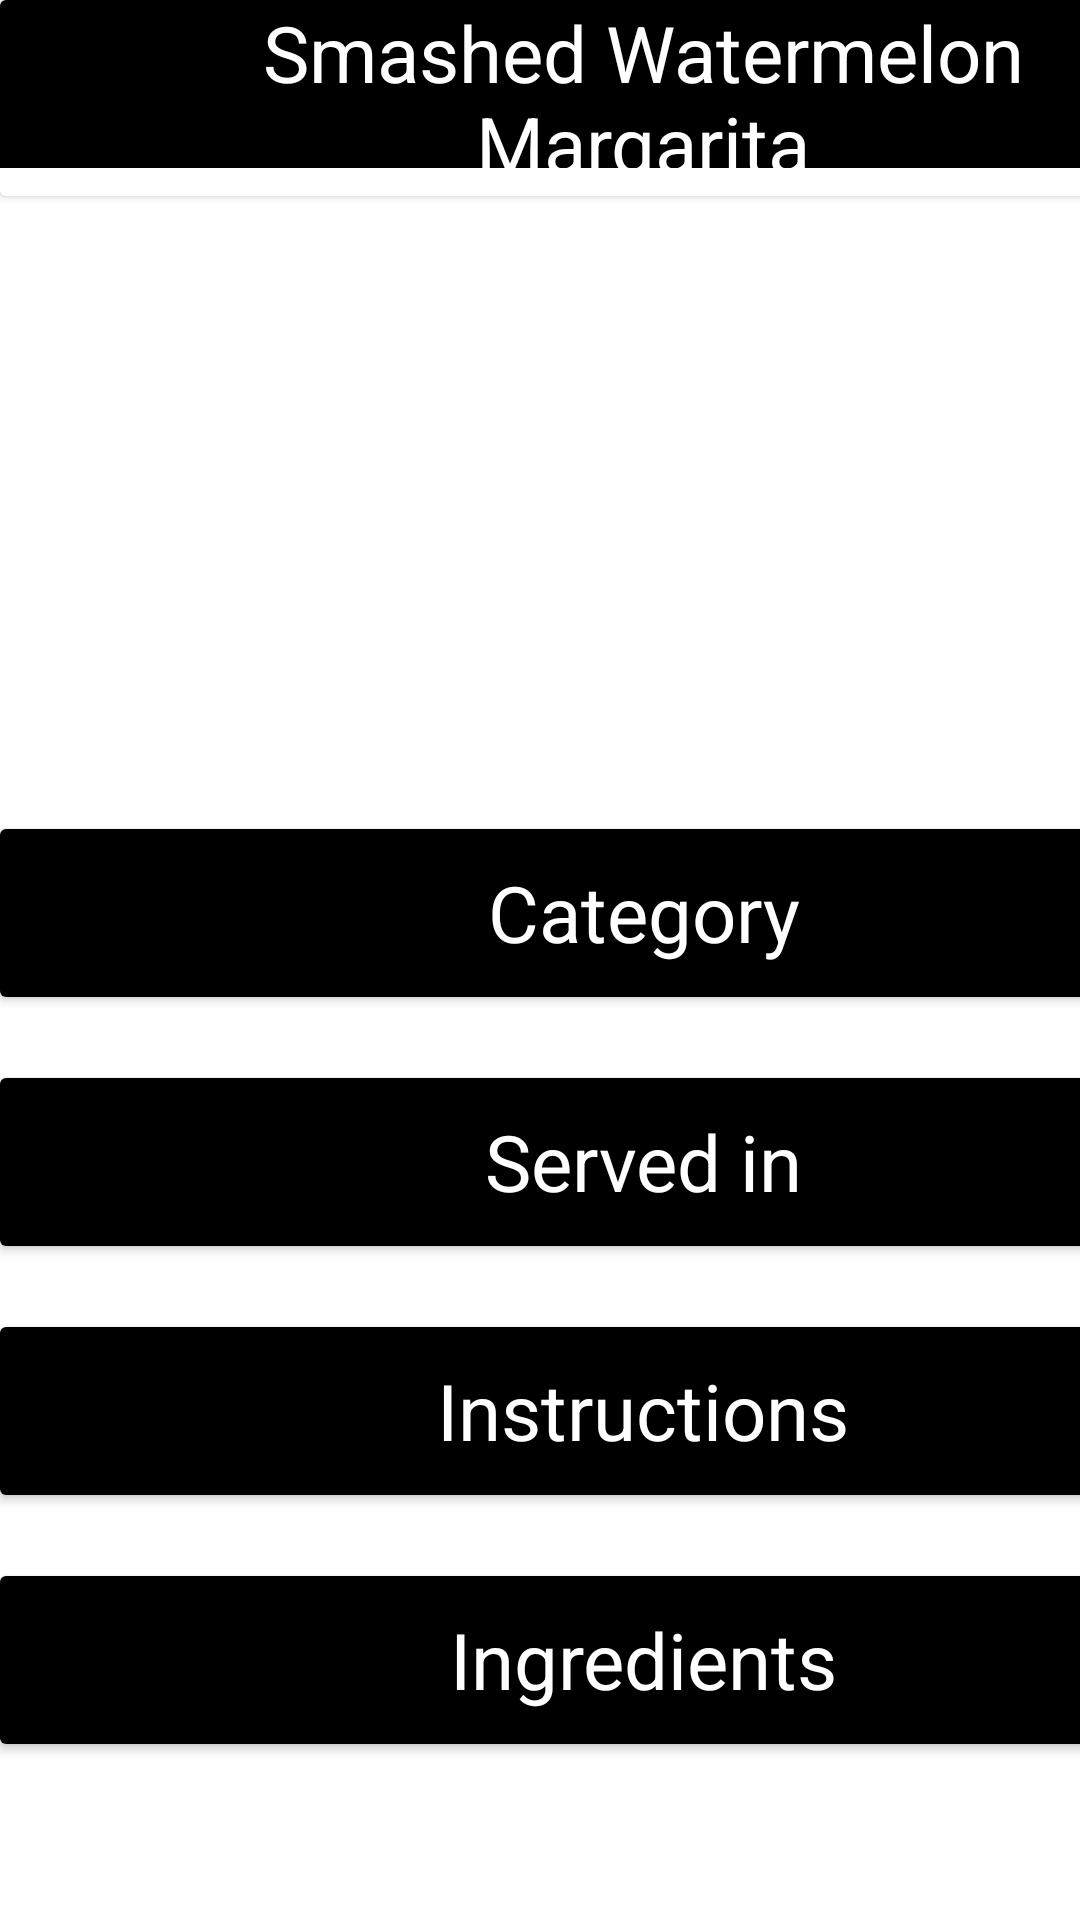

The Android layout XML behind this screen, and the referenced resources:
<!-- AndroidManifest.xml: application theme Theme.MyApplication3 -->
<!-- res/layout/activity_test.xml -->
<?xml version="1.0" encoding="utf-8"?>
<ScrollView xmlns:android="http://schemas.android.com/apk/res/android"
    xmlns:app="http://schemas.android.com/apk/res-auto"
    xmlns:tools="http://schemas.android.com/tools"
    android:layout_width="match_parent"
    android:layout_height="match_parent">

    <androidx.constraintlayout.widget.ConstraintLayout
        android:layout_width="match_parent"
        android:layout_height="match_parent">

        <LinearLayout
            android:layout_width="409dp"
            android:layout_height="wrap_content"
            android:orientation="vertical"
            app:layout_constraintBottom_toBottomOf="parent"
            app:layout_constraintStart_toStartOf="parent">

            <androidx.cardview.widget.CardView
                android:layout_width="match_parent"
                android:layout_height="wrap_content"
                >

                <androidx.appcompat.widget.Toolbar
                    android:id="@+id/toolbar1"
                    android:layout_width="match_parent"
                    android:layout_height="wrap_content"
                    android:background="?attr/colorPrimary"
                    android:minHeight="?attr/actionBarSize"
                    android:theme="?attr/actionBarTheme" />

                <TextView
                    android:id="@+id/textView1"
                    android:layout_width="match_parent"
                    android:layout_height="match_parent"
                    android:layout_marginStart="20dp"
                    android:gravity="center"
                    android:text="Smashed Watermelon
                Margarita"
                    android:textColor="@color/white"
                    android:textSize="26sp" />
            </androidx.cardview.widget.CardView>

            <ImageView
                android:id="@+id/imageView"
                android:layout_width="match_parent"
                android:layout_height="211dp"
                tools:srcCompat="@tools:sample/backgrounds/scenic" />

            <androidx.cardview.widget.CardView
                android:layout_width="match_parent"
                android:layout_height="wrap_content"
                >

                <androidx.appcompat.widget.Toolbar
                    android:id="@+id/toolbar2"
                    android:layout_width="match_parent"
                    android:layout_height="wrap_content"
                    android:background="?attr/colorPrimary"
                    android:minHeight="?attr/actionBarSize"
                    android:theme="?attr/actionBarTheme" />
                <TextView
                    android:id="@+id/textView2"
                    android:textColor="@color/white"
                    android:layout_width="match_parent"
                    android:layout_height="match_parent"
                    android:layout_marginStart="20dp"
                    android:gravity="center"
                    android:textSize="26sp"
                    android:text="Category" />
            </androidx.cardview.widget.CardView>
            <TextView
                android:id="@+id/textView22"
                android:textColor="@color/black"
                android:layout_width="match_parent"
                android:layout_height="wrap_content"
                android:layout_marginStart="20dp"
                android:layout_marginEnd="20dp"
                android:textSize="20sp" />

            <androidx.cardview.widget.CardView
                android:layout_width="match_parent"
                android:layout_height="wrap_content"
                >

                <androidx.appcompat.widget.Toolbar
                    android:id="@+id/toolbar3"
                    android:layout_width="match_parent"
                    android:layout_height="wrap_content"
                    android:background="?attr/colorPrimary"
                    android:minHeight="?attr/actionBarSize"
                    android:theme="?attr/actionBarTheme" />
                <TextView
                    android:id="@+id/textView3"
                    android:textColor="@color/white"
                    android:layout_width="match_parent"
                    android:layout_height="match_parent"
                    android:layout_marginStart="20dp"
                    android:gravity="center"
                    android:textSize="26sp"
                    android:text="Served in" />
            </androidx.cardview.widget.CardView>
            <TextView
                android:id="@+id/textView33"
                android:textColor="@color/black"
                android:layout_width="match_parent"
                android:layout_height="wrap_content"
                android:layout_marginStart="20dp"
                android:layout_marginEnd="20dp"
                android:textSize="20sp" />

            <androidx.cardview.widget.CardView
                android:layout_width="match_parent"
                android:layout_height="wrap_content"
                >

                <androidx.appcompat.widget.Toolbar
                    android:id="@+id/toolbar4"
                    android:layout_width="match_parent"
                    android:layout_height="wrap_content"
                    android:background="?attr/colorPrimary"
                    android:minHeight="?attr/actionBarSize"
                    android:theme="?attr/actionBarTheme" />
                <TextView
                    android:id="@+id/textView4"
                    android:textColor="@color/white"
                    android:layout_width="match_parent"
                    android:layout_height="match_parent"
                    android:layout_marginStart="20dp"
                    android:gravity="center"
                    android:textSize="26sp"
                    android:text="Instructions" />

            </androidx.cardview.widget.CardView>

            <TextView
                android:id="@+id/textView44"
                android:textColor="@color/black"
                android:layout_width="match_parent"
                android:layout_height="wrap_content"
                android:layout_marginStart="20dp"
                android:layout_marginEnd="20dp"
                android:textSize="20sp"
                />
            <androidx.cardview.widget.CardView
                android:layout_width="match_parent"
                android:layout_height="wrap_content"
                >

                <androidx.appcompat.widget.Toolbar
                    android:id="@+id/toolbar5"
                    android:layout_width="match_parent"
                    android:layout_height="wrap_content"
                    android:background="?attr/colorPrimary"
                    android:minHeight="?attr/actionBarSize"
                    android:theme="?attr/actionBarTheme" />
                <TextView
                    android:id="@+id/textView5"
                    android:textColor="@color/white"
                    android:layout_width="match_parent"
                    android:layout_height="match_parent"
                    android:layout_marginStart="20dp"
                    android:gravity="center"
                    android:textSize="26sp"
                    android:text="Ingredients" />
            </androidx.cardview.widget.CardView>

            <TextView
                android:id="@+id/textView55"
                android:textColor="@color/black"
                android:layout_width="match_parent"
                android:layout_height="wrap_content"
                android:layout_marginStart="20dp"
                android:layout_marginEnd="20dp"
                android:textSize="20sp" />


        </LinearLayout>

    </androidx.constraintlayout.widget.ConstraintLayout>
</ScrollView>
<!-- resources referenced by this layout -->
<resources>
  <style name="Theme.MyApplication3" parent="Theme.MaterialComponents.DayNight.DarkActionBar">
          
          <item name="colorPrimary">@color/black</item>
          <item name="colorPrimaryVariant">@color/purple_700</item>
          <item name="colorOnPrimary">@color/white</item>
          
          <item name="colorSecondary">@color/teal_200</item>
          <item name="colorSecondaryVariant">@color/teal_700</item>
          <item name="colorOnSecondary">@color/black</item>
          
          <item name="android:statusBarColor">?attr/colorPrimaryVariant</item>
          
      </style>
  <!-- not gathered from this repository: default colours our renderer supplied (Android Studio template values) -->
  <color name="purple_700">#FF3700B3</color>
  <color name="teal_200">#FF03DAC5</color>
  <color name="teal_700">#FF018786</color>
  <color name="black">#FF000000</color>
  <color name="white">#FFFFFFFF</color>
</resources>
